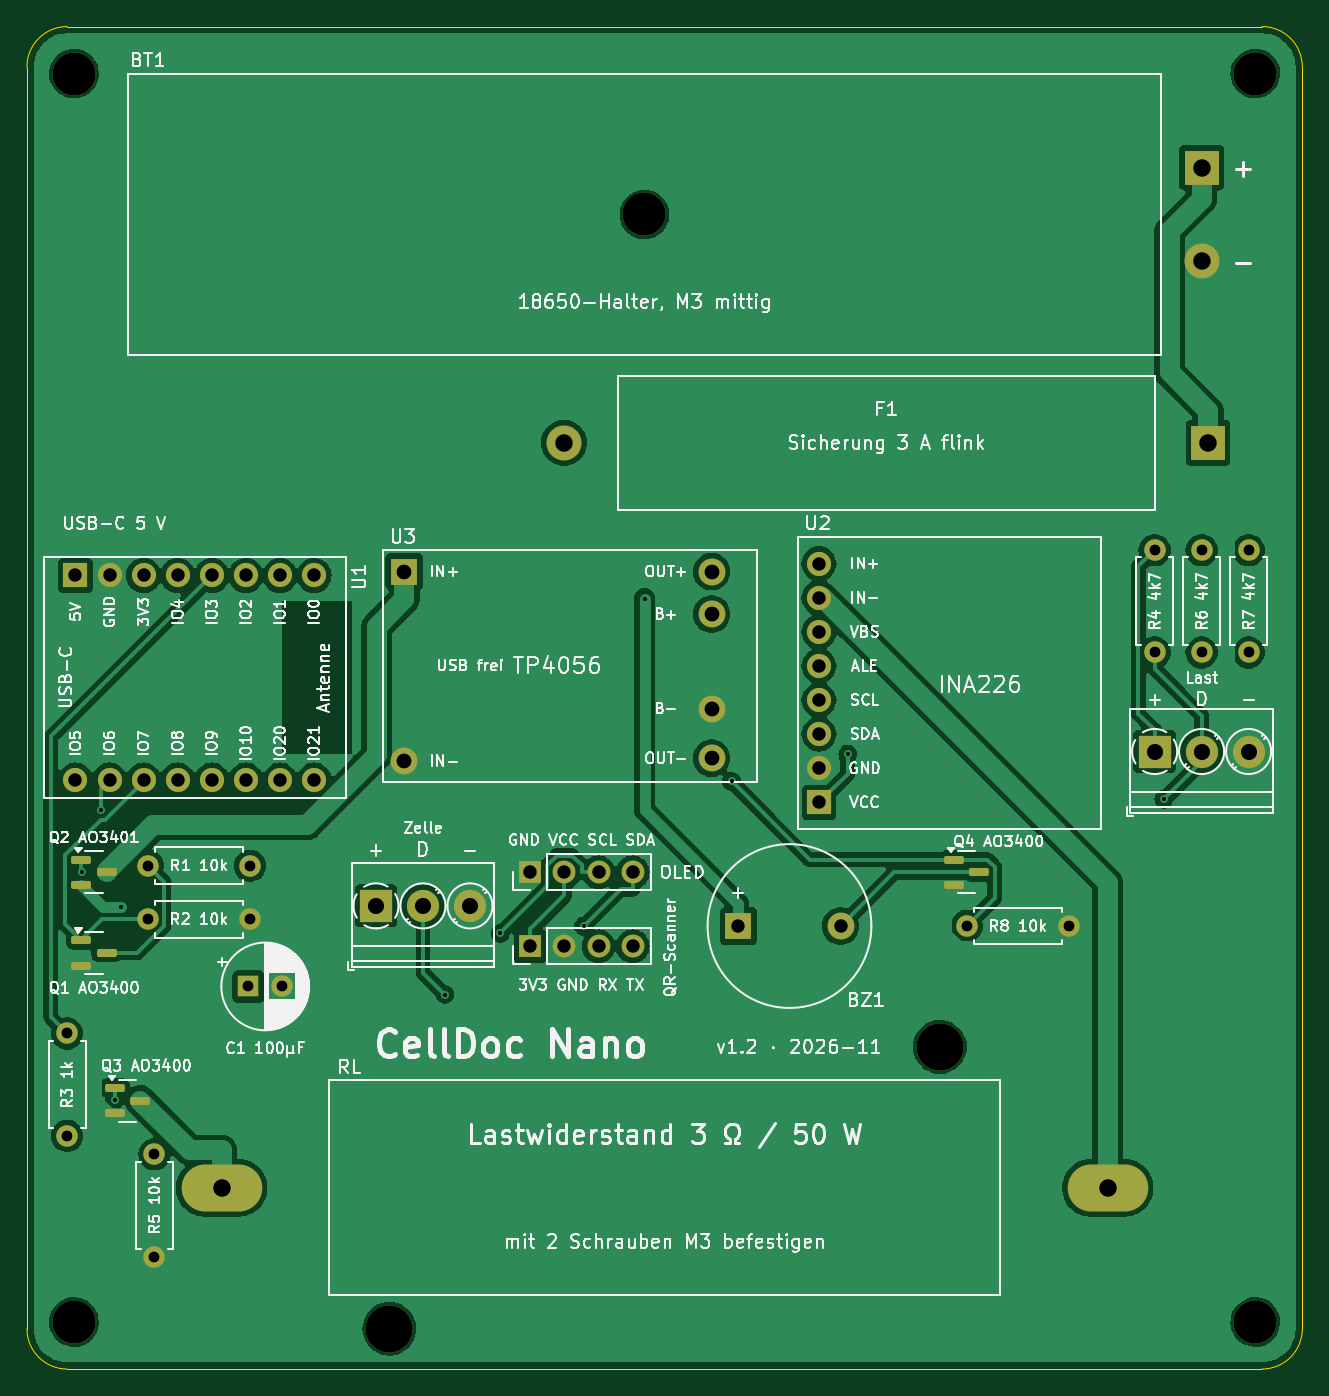
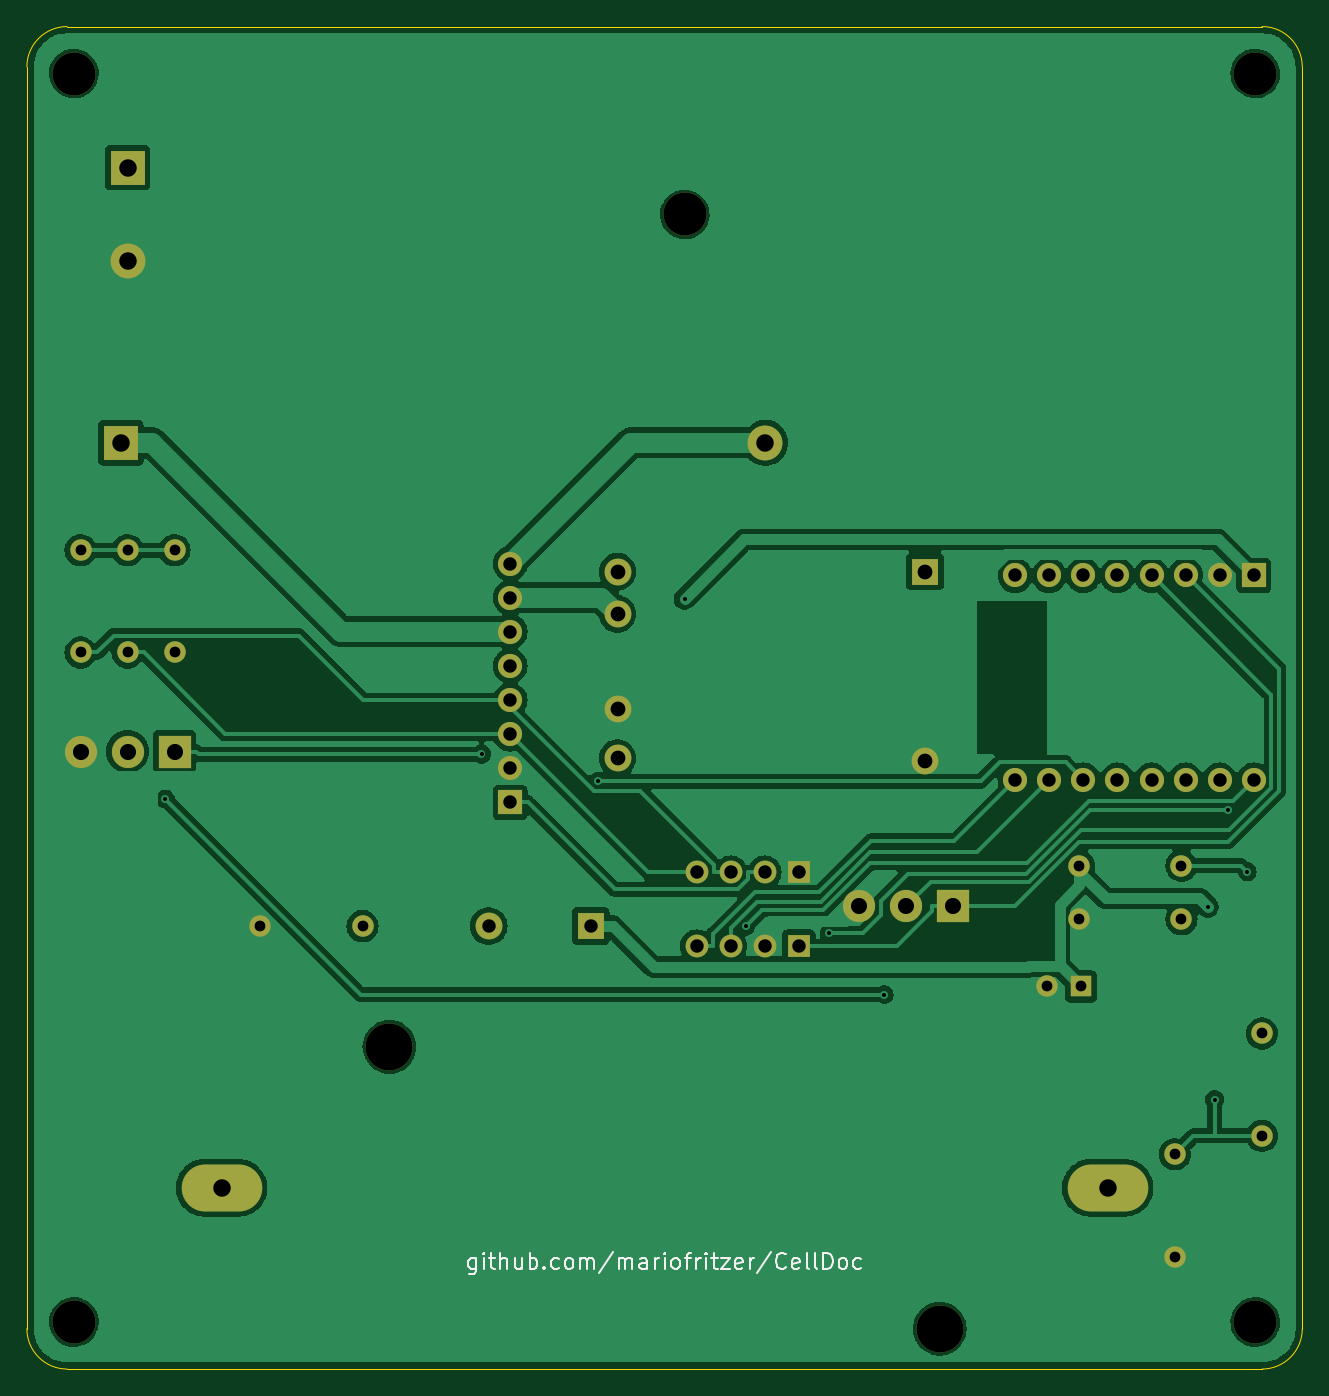
Circuit board: 11 layer files. Board 95.0 x 100.0 mm.
- bottom_copper: CellDoc-Nano-B_Cu.gbl (108333 bytes)
- bottom_mask: CellDoc-Nano-B_Mask.gbs (3350 bytes)
- paste: CellDoc-Nano-B_Paste.gbp (483 bytes)
- bottom_silk: CellDoc-Nano-B_Silkscreen.gbo (16248 bytes)
- outline: CellDoc-Nano-Edge_Cuts.gm1 (935 bytes)
- top_copper: CellDoc-Nano-F_Cu.gtl (124417 bytes)
- top_mask: CellDoc-Nano-F_Mask.gts (4367 bytes)
- paste: CellDoc-Nano-F_Paste.gtp (1485 bytes)
- top_silk: CellDoc-Nano-F_Silkscreen.gto (190837 bytes)
- drill: CellDoc-Nano-NPTH.drl (505 bytes)
- drill: CellDoc-Nano-PTH.drl (1699 bytes)

=== bottom_copper: CellDoc-Nano-B_Cu.gbl (108333 bytes, source omitted) ===
=== bottom_mask: CellDoc-Nano-B_Mask.gbs ===
%TF.GenerationSoftware,KiCad,Pcbnew,7.0.11+dfsg-1build4*%
%TF.CreationDate,2026-11-14T11:46:41+01:00*%
%TF.ProjectId,CellDoc-Nano,43656c6c-446f-4632-9d4e-616e6f2e6b69,rev?*%
%TF.SameCoordinates,Original*%
%TF.FileFunction,Soldermask,Bot*%
%TF.FilePolarity,Negative*%
%FSLAX46Y46*%
G04 Gerber Fmt 4.6, Leading zero omitted, Abs format (unit mm)*
G04 Created by KiCad (PCBNEW 7.0.11+dfsg-1build4) date 2026-11-14 11:46:41*
%MOMM*%
%LPD*%
G01*
G04 APERTURE LIST*
%ADD10C,3.200000*%
%ADD11C,1.600000*%
%ADD12O,1.600000X1.600000*%
%ADD13C,1.800000*%
%ADD14R,1.800000X1.800000*%
%ADD15R,1.600000X1.600000*%
%ADD16R,2.400000X2.400000*%
%ADD17C,2.400000*%
%ADD18R,2.000000X2.000000*%
%ADD19C,2.000000*%
%ADD20R,1.700000X1.700000*%
%ADD21O,1.700000X1.700000*%
%ADD22C,3.500000*%
%ADD23O,6.000000X3.500000*%
%ADD24R,2.600000X2.600000*%
%ADD25C,2.600000*%
G04 APERTURE END LIST*
D10*
%TO.C,H1*%
X3500000Y-3500000D03*
%TD*%
D11*
%TO.C,R3*%
X3000000Y-75000000D03*
D12*
X3000000Y-82620000D03*
%TD*%
D11*
%TO.C,R8*%
X70000000Y-67000000D03*
D12*
X77620000Y-67000000D03*
%TD*%
D10*
%TO.C,H3*%
X3500000Y-96500000D03*
%TD*%
D11*
%TO.C,R5*%
X9500000Y-84000000D03*
D12*
X9500000Y-91620000D03*
%TD*%
D11*
%TO.C,R1*%
X9000000Y-62500000D03*
D12*
X16620000Y-62500000D03*
%TD*%
D10*
%TO.C,H4*%
X91500000Y-96500000D03*
%TD*%
D11*
%TO.C,R7*%
X91000000Y-39000000D03*
D12*
X91000000Y-46620000D03*
%TD*%
D13*
%TO.C,U1*%
X21390000Y-40880000D03*
X18850000Y-40880000D03*
X16310000Y-40880000D03*
X13770000Y-40880000D03*
X8690001Y-40880000D03*
X11230001Y-40880000D03*
X3610000Y-56120000D03*
D14*
X3610000Y-40880000D03*
D13*
X6150000Y-56120000D03*
X8690001Y-56120000D03*
X11230001Y-56120000D03*
X13770000Y-56120000D03*
X16310000Y-56120000D03*
X18850000Y-56120000D03*
X21390000Y-56120000D03*
X6150000Y-40880000D03*
%TD*%
D15*
%TO.C,C1*%
X16500000Y-71500000D03*
D11*
X19000000Y-71500000D03*
%TD*%
D13*
%TO.C,U2*%
X59000000Y-47620000D03*
X59000000Y-55240000D03*
X59000000Y-40000000D03*
X59000000Y-42540000D03*
X59000000Y-50160000D03*
X59000000Y-52700000D03*
X59000000Y-45080000D03*
D14*
X59000000Y-57780000D03*
%TD*%
D16*
%TO.C,J2*%
X26000000Y-65500000D03*
D17*
X29500000Y-65500000D03*
X33000000Y-65500000D03*
%TD*%
D18*
%TO.C,BZ1*%
X53000000Y-67000000D03*
D19*
X60600000Y-67000000D03*
%TD*%
D20*
%TO.C,J4*%
X37500000Y-63000000D03*
D21*
X40040000Y-63000000D03*
X42580000Y-63000000D03*
X45120000Y-63000000D03*
%TD*%
D19*
%TO.C,U3*%
X51000000Y-43750000D03*
X51000000Y-50800000D03*
D18*
X28100000Y-40600000D03*
D19*
X28100000Y-54700000D03*
X51000000Y-40600000D03*
X51000000Y-54500000D03*
%TD*%
D10*
%TO.C,H2*%
X91500000Y-3500000D03*
%TD*%
D11*
%TO.C,R4*%
X84000000Y-39000000D03*
D12*
X84000000Y-46620000D03*
%TD*%
D22*
%TO.C,RL*%
X27000000Y-97000000D03*
X68000000Y-76000000D03*
D23*
X14500000Y-86500000D03*
X80500000Y-86500000D03*
%TD*%
D10*
%TO.C,BT1*%
X46000000Y-14000000D03*
D24*
X87500000Y-10500000D03*
D25*
X87500000Y-17500000D03*
%TD*%
D11*
%TO.C,R6*%
X87500000Y-39000000D03*
D12*
X87500000Y-46620000D03*
%TD*%
D16*
%TO.C,J3*%
X84000000Y-54000000D03*
D17*
X87500000Y-54000000D03*
X91000000Y-54000000D03*
%TD*%
D24*
%TO.C,F1*%
X88000000Y-31000000D03*
D25*
X40000000Y-31000000D03*
%TD*%
D11*
%TO.C,R2*%
X9000000Y-66500000D03*
D12*
X16620000Y-66500000D03*
%TD*%
D20*
%TO.C,J5*%
X37500000Y-68500000D03*
D21*
X40040000Y-68500000D03*
X42580000Y-68500000D03*
X45120000Y-68500000D03*
%TD*%
M02*

=== paste: CellDoc-Nano-B_Paste.gbp ===
%TF.GenerationSoftware,KiCad,Pcbnew,7.0.11+dfsg-1build4*%
%TF.CreationDate,2026-11-14T11:46:41+01:00*%
%TF.ProjectId,CellDoc-Nano,43656c6c-446f-4632-9d4e-616e6f2e6b69,rev?*%
%TF.SameCoordinates,Original*%
%TF.FileFunction,Paste,Bot*%
%TF.FilePolarity,Positive*%
%FSLAX46Y46*%
G04 Gerber Fmt 4.6, Leading zero omitted, Abs format (unit mm)*
G04 Created by KiCad (PCBNEW 7.0.11+dfsg-1build4) date 2026-11-14 11:46:41*
%MOMM*%
%LPD*%
G01*
G04 APERTURE LIST*
G04 APERTURE END LIST*
M02*

=== bottom_silk: CellDoc-Nano-B_Silkscreen.gbo (16248 bytes, source omitted) ===
=== outline: CellDoc-Nano-Edge_Cuts.gm1 ===
%TF.GenerationSoftware,KiCad,Pcbnew,7.0.11+dfsg-1build4*%
%TF.CreationDate,2026-11-14T11:46:41+01:00*%
%TF.ProjectId,CellDoc-Nano,43656c6c-446f-4632-9d4e-616e6f2e6b69,rev?*%
%TF.SameCoordinates,Original*%
%TF.FileFunction,Profile,NP*%
%FSLAX46Y46*%
G04 Gerber Fmt 4.6, Leading zero omitted, Abs format (unit mm)*
G04 Created by KiCad (PCBNEW 7.0.11+dfsg-1build4) date 2026-11-14 11:46:41*
%MOMM*%
%LPD*%
G01*
G04 APERTURE LIST*
%TA.AperFunction,Profile*%
%ADD10C,0.100000*%
%TD*%
G04 APERTURE END LIST*
D10*
X92000000Y-100000000D02*
X3000000Y-100000000D01*
X3000000Y0D02*
X92000000Y0D01*
X95000000Y-3000000D02*
G75*
G03*
X92000000Y0I-3000000J0D01*
G01*
X0Y-97000000D02*
G75*
G03*
X3000000Y-100000000I3000000J0D01*
G01*
X0Y-97000000D02*
X0Y-3000000D01*
X92000000Y-100000000D02*
G75*
G03*
X95000000Y-97000000I0J3000000D01*
G01*
X3000000Y0D02*
G75*
G03*
X0Y-3000000I0J-3000000D01*
G01*
X95000000Y-3000000D02*
X95000000Y-97000000D01*
M02*

=== top_copper: CellDoc-Nano-F_Cu.gtl (124417 bytes, source omitted) ===
=== top_mask: CellDoc-Nano-F_Mask.gts ===
%TF.GenerationSoftware,KiCad,Pcbnew,7.0.11+dfsg-1build4*%
%TF.CreationDate,2026-11-14T11:46:41+01:00*%
%TF.ProjectId,CellDoc-Nano,43656c6c-446f-4632-9d4e-616e6f2e6b69,rev?*%
%TF.SameCoordinates,Original*%
%TF.FileFunction,Soldermask,Top*%
%TF.FilePolarity,Negative*%
%FSLAX46Y46*%
G04 Gerber Fmt 4.6, Leading zero omitted, Abs format (unit mm)*
G04 Created by KiCad (PCBNEW 7.0.11+dfsg-1build4) date 2026-11-14 11:46:41*
%MOMM*%
%LPD*%
G01*
G04 APERTURE LIST*
G04 Aperture macros list*
%AMRoundRect*
0 Rectangle with rounded corners*
0 $1 Rounding radius*
0 $2 $3 $4 $5 $6 $7 $8 $9 X,Y pos of 4 corners*
0 Add a 4 corners polygon primitive as box body*
4,1,4,$2,$3,$4,$5,$6,$7,$8,$9,$2,$3,0*
0 Add four circle primitives for the rounded corners*
1,1,$1+$1,$2,$3*
1,1,$1+$1,$4,$5*
1,1,$1+$1,$6,$7*
1,1,$1+$1,$8,$9*
0 Add four rect primitives between the rounded corners*
20,1,$1+$1,$2,$3,$4,$5,0*
20,1,$1+$1,$4,$5,$6,$7,0*
20,1,$1+$1,$6,$7,$8,$9,0*
20,1,$1+$1,$8,$9,$2,$3,0*%
G04 Aperture macros list end*
%ADD10RoundRect,0.150000X-0.587500X-0.150000X0.587500X-0.150000X0.587500X0.150000X-0.587500X0.150000X0*%
%ADD11C,3.200000*%
%ADD12C,1.600000*%
%ADD13O,1.600000X1.600000*%
%ADD14C,1.800000*%
%ADD15R,1.800000X1.800000*%
%ADD16R,1.600000X1.600000*%
%ADD17R,2.400000X2.400000*%
%ADD18C,2.400000*%
%ADD19R,2.000000X2.000000*%
%ADD20C,2.000000*%
%ADD21R,1.700000X1.700000*%
%ADD22O,1.700000X1.700000*%
%ADD23C,3.500000*%
%ADD24O,6.000000X3.500000*%
%ADD25R,2.600000X2.600000*%
%ADD26C,2.600000*%
G04 APERTURE END LIST*
D10*
%TO.C,Q2*%
X4062500Y-62050000D03*
X4062500Y-63950000D03*
X5937500Y-63000000D03*
%TD*%
D11*
%TO.C,H1*%
X3500000Y-3500000D03*
%TD*%
D12*
%TO.C,R3*%
X3000000Y-75000000D03*
D13*
X3000000Y-82620000D03*
%TD*%
D12*
%TO.C,R8*%
X70000000Y-67000000D03*
D13*
X77620000Y-67000000D03*
%TD*%
D10*
%TO.C,Q4*%
X69062500Y-62050000D03*
X69062500Y-63950000D03*
X70937500Y-63000000D03*
%TD*%
D11*
%TO.C,H3*%
X3500000Y-96500000D03*
%TD*%
D12*
%TO.C,R5*%
X9500000Y-84000000D03*
D13*
X9500000Y-91620000D03*
%TD*%
D12*
%TO.C,R1*%
X9000000Y-62500000D03*
D13*
X16620000Y-62500000D03*
%TD*%
D11*
%TO.C,H4*%
X91500000Y-96500000D03*
%TD*%
D12*
%TO.C,R7*%
X91000000Y-39000000D03*
D13*
X91000000Y-46620000D03*
%TD*%
D14*
%TO.C,U1*%
X21390000Y-40880000D03*
X18850000Y-40880000D03*
X16310000Y-40880000D03*
X13770000Y-40880000D03*
X8690001Y-40880000D03*
X11230001Y-40880000D03*
X3610000Y-56120000D03*
D15*
X3610000Y-40880000D03*
D14*
X6150000Y-56120000D03*
X8690001Y-56120000D03*
X11230001Y-56120000D03*
X13770000Y-56120000D03*
X16310000Y-56120000D03*
X18850000Y-56120000D03*
X21390000Y-56120000D03*
X6150000Y-40880000D03*
%TD*%
D16*
%TO.C,C1*%
X16500000Y-71500000D03*
D12*
X19000000Y-71500000D03*
%TD*%
D14*
%TO.C,U2*%
X59000000Y-47620000D03*
X59000000Y-55240000D03*
X59000000Y-40000000D03*
X59000000Y-42540000D03*
X59000000Y-50160000D03*
X59000000Y-52700000D03*
X59000000Y-45080000D03*
D15*
X59000000Y-57780000D03*
%TD*%
D17*
%TO.C,J2*%
X26000000Y-65500000D03*
D18*
X29500000Y-65500000D03*
X33000000Y-65500000D03*
%TD*%
D10*
%TO.C,Q3*%
X6562500Y-79050000D03*
X6562500Y-80950000D03*
X8437500Y-80000000D03*
%TD*%
D19*
%TO.C,BZ1*%
X53000000Y-67000000D03*
D20*
X60600000Y-67000000D03*
%TD*%
D21*
%TO.C,J4*%
X37500000Y-63000000D03*
D22*
X40040000Y-63000000D03*
X42580000Y-63000000D03*
X45120000Y-63000000D03*
%TD*%
D20*
%TO.C,U3*%
X51000000Y-43750000D03*
X51000000Y-50800000D03*
D19*
X28100000Y-40600000D03*
D20*
X28100000Y-54700000D03*
X51000000Y-40600000D03*
X51000000Y-54500000D03*
%TD*%
D11*
%TO.C,H2*%
X91500000Y-3500000D03*
%TD*%
D12*
%TO.C,R4*%
X84000000Y-39000000D03*
D13*
X84000000Y-46620000D03*
%TD*%
D23*
%TO.C,RL*%
X27000000Y-97000000D03*
X68000000Y-76000000D03*
D24*
X14500000Y-86500000D03*
X80500000Y-86500000D03*
%TD*%
D11*
%TO.C,BT1*%
X46000000Y-14000000D03*
D25*
X87500000Y-10500000D03*
D26*
X87500000Y-17500000D03*
%TD*%
D12*
%TO.C,R6*%
X87500000Y-39000000D03*
D13*
X87500000Y-46620000D03*
%TD*%
D17*
%TO.C,J3*%
X84000000Y-54000000D03*
D18*
X87500000Y-54000000D03*
X91000000Y-54000000D03*
%TD*%
D10*
%TO.C,Q1*%
X4062500Y-68050000D03*
X4062500Y-69950000D03*
X5937500Y-69000000D03*
%TD*%
D25*
%TO.C,F1*%
X88000000Y-31000000D03*
D26*
X40000000Y-31000000D03*
%TD*%
D12*
%TO.C,R2*%
X9000000Y-66500000D03*
D13*
X16620000Y-66500000D03*
%TD*%
D21*
%TO.C,J5*%
X37500000Y-68500000D03*
D22*
X40040000Y-68500000D03*
X42580000Y-68500000D03*
X45120000Y-68500000D03*
%TD*%
M02*

=== paste: CellDoc-Nano-F_Paste.gtp (1485 bytes, source withheld) ===
=== top_silk: CellDoc-Nano-F_Silkscreen.gto (190837 bytes, source omitted) ===
=== drill: CellDoc-Nano-NPTH.drl ===
M48
; DRILL file {KiCad 7.0.11+dfsg-1build4} date Sat Nov 14 11:46:41 2026
; FORMAT={-:-/ absolute / metric / decimal}
; #@! TF.CreationDate,2026-11-14T11:46:41+01:00
; #@! TF.GenerationSoftware,Kicad,Pcbnew,7.0.11+dfsg-1build4
; #@! TF.FileFunction,NonPlated,1,2,NPTH
FMAT,2
METRIC
; #@! TA.AperFunction,NonPlated,NPTH,ComponentDrill
T1C3.200
; #@! TA.AperFunction,NonPlated,NPTH,ComponentDrill
T2C3.500
%
G90
G05
T1
X3.5Y-3.5
X3.5Y-96.5
X46.0Y-14.0
X91.5Y-3.5
X91.5Y-96.5
T2
X27.0Y-97.0
X68.0Y-76.0
M30

=== drill: CellDoc-Nano-PTH.drl ===
M48
; DRILL file {KiCad 7.0.11+dfsg-1build4} date Sat Nov 14 11:46:41 2026
; FORMAT={-:-/ absolute / metric / decimal}
; #@! TF.CreationDate,2026-11-14T11:46:41+01:00
; #@! TF.GenerationSoftware,Kicad,Pcbnew,7.0.11+dfsg-1build4
; #@! TF.FileFunction,Plated,1,2,PTH
FMAT,2
METRIC
; #@! TA.AperFunction,Plated,PTH,ViaDrill
T1C0.300
; #@! TA.AperFunction,Plated,PTH,ComponentDrill
T2C0.800
; #@! TA.AperFunction,Plated,PTH,ComponentDrill
T3C1.000
; #@! TA.AperFunction,Plated,PTH,ComponentDrill
T4C1.100
; #@! TA.AperFunction,Plated,PTH,ComponentDrill
T5C1.200
; #@! TA.AperFunction,Plated,PTH,ComponentDrill
T6C1.300
%
G90
G05
T1
X4.105Y-62.95
X5.507Y-58.364
X6.528Y-79.938
X7.025Y-65.576
X31.137Y-72.102
X35.249Y-67.542
X41.471Y-67.009
X46.012Y-42.631
X52.494Y-56.229
X61.137Y-54.199
X84.688Y-57.546
T2
X3.0Y-75.0
X3.0Y-82.62
X9.0Y-62.5
X9.0Y-66.5
X9.5Y-84.0
X9.5Y-91.62
X16.5Y-71.5
X16.62Y-62.5
X16.62Y-66.5
X19.0Y-71.5
X70.0Y-67.0
X77.62Y-67.0
X84.0Y-39.0
X84.0Y-46.62
X87.5Y-39.0
X87.5Y-46.62
X91.0Y-39.0
X91.0Y-46.62
T3
X3.61Y-40.88
X3.61Y-56.12
X6.15Y-40.88
X6.15Y-56.12
X8.69Y-40.88
X8.69Y-56.12
X11.23Y-40.88
X11.23Y-56.12
X13.77Y-40.88
X13.77Y-56.12
X16.31Y-40.88
X16.31Y-56.12
X18.85Y-40.88
X18.85Y-56.12
X21.39Y-40.88
X21.39Y-56.12
X37.5Y-63.0
X37.5Y-68.5
X40.04Y-63.0
X40.04Y-68.5
X42.58Y-63.0
X42.58Y-68.5
X45.12Y-63.0
X45.12Y-68.5
X53.0Y-67.0
X59.0Y-40.0
X59.0Y-42.54
X59.0Y-45.08
X59.0Y-47.62
X59.0Y-50.16
X59.0Y-52.7
X59.0Y-55.24
X59.0Y-57.78
X60.6Y-67.0
T4
X28.1Y-40.6
X28.1Y-54.7
X51.0Y-40.6
X51.0Y-43.75
X51.0Y-50.8
X51.0Y-54.5
T5
X26.0Y-65.5
X29.5Y-65.5
X33.0Y-65.5
X84.0Y-54.0
X87.5Y-54.0
X91.0Y-54.0
T6
X14.5Y-86.5
X40.0Y-31.0
X80.5Y-86.5
X87.5Y-10.5
X87.5Y-17.5
X88.0Y-31.0
M30
